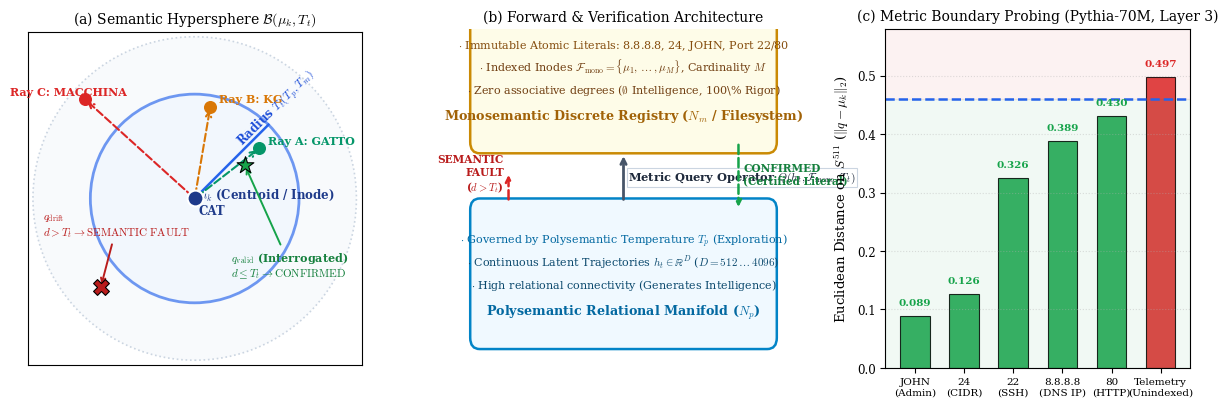

Generate this figure with matplotlib:
#!/usr/bin/env python3
"""
Generate Figure 3: Semantic Hypersphere Geometry, Unified Architecture, and Pythia-70M Boundary Probing.
Faithfully renders the sketches from Handwritten Blueprint Sheet 1 and Sheet 2.
"""

import numpy as np
import matplotlib.pyplot as plt
import matplotlib.patches as patches

# Publication-grade typographical settings
plt.rcParams.update({
    "font.family": "serif",
    "mathtext.fontset": "cm",
    "font.size": 9.5,
    "axes.labelsize": 9.5,
    "axes.titlesize": 10.0,
    "xtick.labelsize": 8.5,
    "ytick.labelsize": 8.5,
    "legend.fontsize": 8.0,
    "figure.titlesize": 11.5
})

fig = plt.figure(figsize=(15, 4.4))
gs = fig.add_gridspec(1, 3, width_ratios=[1.15, 1.1, 1.05], wspace=0.32)

# ==============================================================================
# PANEL (A): SEMANTIC HYPERSPHERE GEOMETRY (Foglio 1 Blueprint)
# ==============================================================================
ax1 = fig.add_subplot(gs[0, 0])
ax1.set_aspect("equal")

# Center and radius
center = np.array([0.0, 0.0])
T_t = 1.0

# Hypersphere boundary
circle_outer = patches.Circle(center, 1.55, edgecolor="#cbd5e1", facecolor="#f8fafc", ls=":", lw=1.2, zorder=1)
circle_tt = patches.Circle(center, T_t, edgecolor="#2563eb", facecolor="#eff6ff", alpha=0.65, lw=2.0, ls="-", zorder=2)
ax1.add_patch(circle_outer)
ax1.add_patch(circle_tt)

# Inode Centroid mu_k (CAT)
ax1.scatter([0], [0], color="#1e3a8a", s=130, zorder=6, edgecolors="white", lw=1.5)
ax1.text(0.04, -0.15, r"$\mu_k$ (Centroid / Inode)" + "\nCAT", fontsize=8.5, fontweight="bold", color="#1e3a8a")

# Radial vectors A, B, C (from Foglio 1)
ray_a = np.array([0.62, 0.48])    # GATTO (inside / close)
ray_b = np.array([0.15, 0.88])    # KG (near boundary)
ray_c = np.array([-1.05, 0.95])   # MACCHINA (far outside)
q_interrogated = np.array([0.48, 0.32]) # Interrogated query point (inside)
q_fault = np.array([-0.90, -0.85])       # Interrogated query point (outside)

# Draw rays from center
for ray, label, col in [(ray_a, "Ray A: GATTO", "#059669"),
                        (ray_b, "Ray B: KG", "#d97706"),
                        (ray_c, "Ray C: MACCHINA", "#dc2626")]:
    ax1.annotate("", xy=ray, xytext=center, arrowprops=dict(arrowstyle="->", color=col, lw=1.5, ls="--"))
    ax1.scatter([ray[0]], [ray[1]], color=col, s=70, zorder=5)
    offset = np.array([0.08, 0.04]) if ray[0] >= 0 else np.array([-0.72, 0.04])
    ax1.text(ray[0] + offset[0], ray[1] + offset[1], label, fontsize=8.0, color=col, fontweight="bold")

# Interrogated query points
ax1.scatter([q_interrogated[0]], [q_interrogated[1]], color="#16a34a", marker="*", s=160, zorder=7, edgecolors="black", lw=0.8)
ax1.annotate(r"$q_{\mathrm{valid}}$ (Interrogated)" + "\n" + r"$d \leq T_t \rightarrow \mathrm{CONFIRMED}$",
             xy=q_interrogated, xytext=(0.35, -0.75),
             arrowprops=dict(arrowstyle="->", color="#16a34a", lw=1.4), fontsize=8.0, color="#15803d", fontweight="bold")

ax1.scatter([q_fault[0]], [q_fault[1]], color="#b91c1c", marker="X", s=130, zorder=7, edgecolors="black", lw=0.8)
ax1.annotate(r"$q_{\mathrm{drift}}$" + "\n" + r"$d > T_t \rightarrow \mathrm{SEMANTIC\;FAULT}$",
             xy=q_fault, xytext=(-1.45, -0.35),
             arrowprops=dict(arrowstyle="->", color="#b91c1c", lw=1.4), fontsize=8.0, color="#b91c1c", fontweight="bold")

# Radius marker T_t
ax1.plot([0, T_t * np.cos(np.pi/4)], [0, T_t * np.sin(np.pi/4)], color="#2563eb", lw=1.8)
ax1.text(0.38, 0.52, r"Radius $T_t(T_p, T_m)$", fontsize=8.5, color="#1d4ed8", rotation=45, fontweight="bold")

ax1.set_xlim(-1.6, 1.6)
ax1.set_ylim(-1.6, 1.6)
ax1.set_xticks([])
ax1.set_yticks([])
ax1.set_title(r"(a) Semantic Hypersphere $\mathcal{B}(\mu_k, T_t)$")

# ==============================================================================
# PANEL (B): UNIFIED MACRO-ARCHITECTURE (Neither Serial Nor Parallel)
# ==============================================================================
ax2 = fig.add_subplot(gs[0, 1])
ax2.set_xlim(0, 10)
ax2.set_ylim(10)
ax2.axis("off")
ax2.set_title(r"(b) Forward & Verification Architecture")

# Box 1: Polysemantic Network Np
box_p = patches.FancyBboxPatch((0.5, 5.8), 9.0, 3.4, boxstyle="round,pad=0.3",
                               facecolor="#f0f9ff", edgecolor="#0284c7", lw=1.8)
ax2.add_patch(box_p)
ax2.text(5.0, 8.6, "Polysemantic Relational Manifold ($N_p$)", ha="center", fontsize=9.2, color="#0369a1", fontweight="bold")
ax2.text(5.0, 7.9, r"$\cdot$ High relational connectivity (Generates Intelligence)", ha="center", fontsize=8.0, color="#0c4a6e")
ax2.text(5.0, 7.3, r"$\cdot$ Continuous Latent Trajectories $h_t \in \mathbb{R}^D$ ($D=512\dots4096$)", ha="center", fontsize=8.0, color="#0c4a6e")
ax2.text(5.0, 6.7, r"$\cdot$ Governed by Polysemantic Temperature $T_p$ (Exploration)", ha="center", fontsize=8.0, color="#0369a1")

# Arrow downwards: On-demand Metric Query API
ax2.annotate("", xy=(5.0, 4.3), xytext=(5.0, 5.6),
             arrowprops=dict(arrowstyle="->", color="#475569", lw=2.0))
ax2.text(5.15, 4.95, r"Metric Query Operator $Q(h_t, \mathcal{F}_{\mathrm{mono}}, T_t)$",
         ha="left", va="center", fontsize=8.2, color="#1e293b", fontweight="bold",
         bbox=dict(boxstyle="square,pad=0.15", facecolor="#ffffff", edgecolor="#cbd5e1", lw=0.8))

# Box 2: Monosemantic Registry Nm
box_m = patches.FancyBboxPatch((0.5, 0.7), 9.0, 3.3, boxstyle="round,pad=0.3",
                               facecolor="#fefce8", edgecolor="#ca8a04", lw=1.8)
ax2.add_patch(box_m)
ax2.text(5.0, 3.4, "Monosemantic Discrete Registry ($N_m$ / Filesystem)", ha="center", fontsize=9.2, color="#a16207", fontweight="bold")
ax2.text(5.0, 2.7, r"$\cdot$ Zero associative degrees ($\emptyset$ Intelligence, 100\% Rigor)", ha="center", fontsize=8.0, color="#713f12")
ax2.text(5.0, 2.1, r"$\cdot$ Indexed Inodes $\mathcal{F}_{\mathrm{mono}} = \{\mu_1, \dots, \mu_M\}$, Cardinality $M$", ha="center", fontsize=8.0, color="#713f12")
ax2.text(5.0, 1.5, r"$\cdot$ Immutable Atomic Literals: 8.8.8.8, 24, JOHN, Port 22/80", ha="center", fontsize=8.0, color="#854d0e")

# Return confirmation arrow
ax2.annotate("", xy=(8.6, 5.8), xytext=(8.6, 4.0),
             arrowprops=dict(arrowstyle="->", color="#16a34a", lw=1.8, ls="--"))
ax2.text(8.75, 4.85, "CONFIRMED\n(Certified Literal)", ha="left", va="center", fontsize=7.6, color="#15803d", fontweight="bold")

# Fault arrow
ax2.annotate("", xy=(1.4, 4.8), xytext=(1.4, 5.6),
             arrowprops=dict(arrowstyle="->", color="#dc2626", lw=1.8, ls="--"))
ax2.text(1.25, 4.85, "SEMANTIC\nFAULT\n($d > T_t$)", ha="right", va="center", fontsize=7.6, color="#b91c1c", fontweight="bold")


# ==============================================================================
# PANEL (C): EMPIRICAL BOUNDARY VERIFICATION (Pythia-70M Residual Stream D=512)
# ==============================================================================
ax3 = fig.add_subplot(gs[0, 2])

labels = [
    "JOHN\n(Admin)",
    "24\n(CIDR)",
    "22\n(SSH)",
    "8.8.8.8\n(DNS IP)",
    "80\n(HTTP)",
    "Telemetry\n(Unindexed)"
]
distances = [0.0889, 0.1263, 0.3257, 0.3889, 0.4304, 0.4973]
bar_colors = ["#16a34a", "#16a34a", "#16a34a", "#16a34a", "#16a34a", "#dc2626"]

bars = ax3.bar(range(len(labels)), distances, color=bar_colors, width=0.6, edgecolor="black", lw=0.8, alpha=0.85)

# Threshold line T_t = 0.46
ax3.axhline(0.46, color="#2563eb", ls="--", lw=1.8, label=r"Topological Threshold $T_t = 0.46$")
ax3.fill_between([-0.6, 5.6], 0, 0.46, color="#16a34a", alpha=0.06)
ax3.fill_between([-0.6, 5.6], 0.46, 0.60, color="#dc2626", alpha=0.06)

# Value annotations on bars
for idx, (bar, dist) in enumerate(zip(bars, distances)):
    ax3.text(bar.get_x() + bar.get_width() / 2.0, dist + 0.015, f"{dist:.3f}",
             ha="center", va="bottom", fontsize=7.5, fontweight="bold",
             color="#16a34a" if dist <= 0.46 else "#dc2626")

ax3.set_xticks(range(len(labels)))
ax3.set_xticklabels(labels, fontsize=7.5)
ax3.set_ylabel(r"Euclidean Distance on $S^{511}$ ($\|q - \mu_k\|_2$)")
ax3.set_ylim(0, 0.58)
ax3.set_xlim(-0.6, 5.6)
ax3.grid(axis="y", ls=":", alpha=0.4)
ax3.set_title(r"(c) Metric Boundary Probing (Pythia-70M, Layer 3)")

plt.savefig("fig3_hypersphere_geometry.pdf", bbox_inches="tight")
plt.savefig("fig3_hypersphere_geometry.png", dpi=300, bbox_inches="tight")
plt.close(fig)

print("[✓] Success: fig3_hypersphere_geometry.pdf and .png created successfully.")
